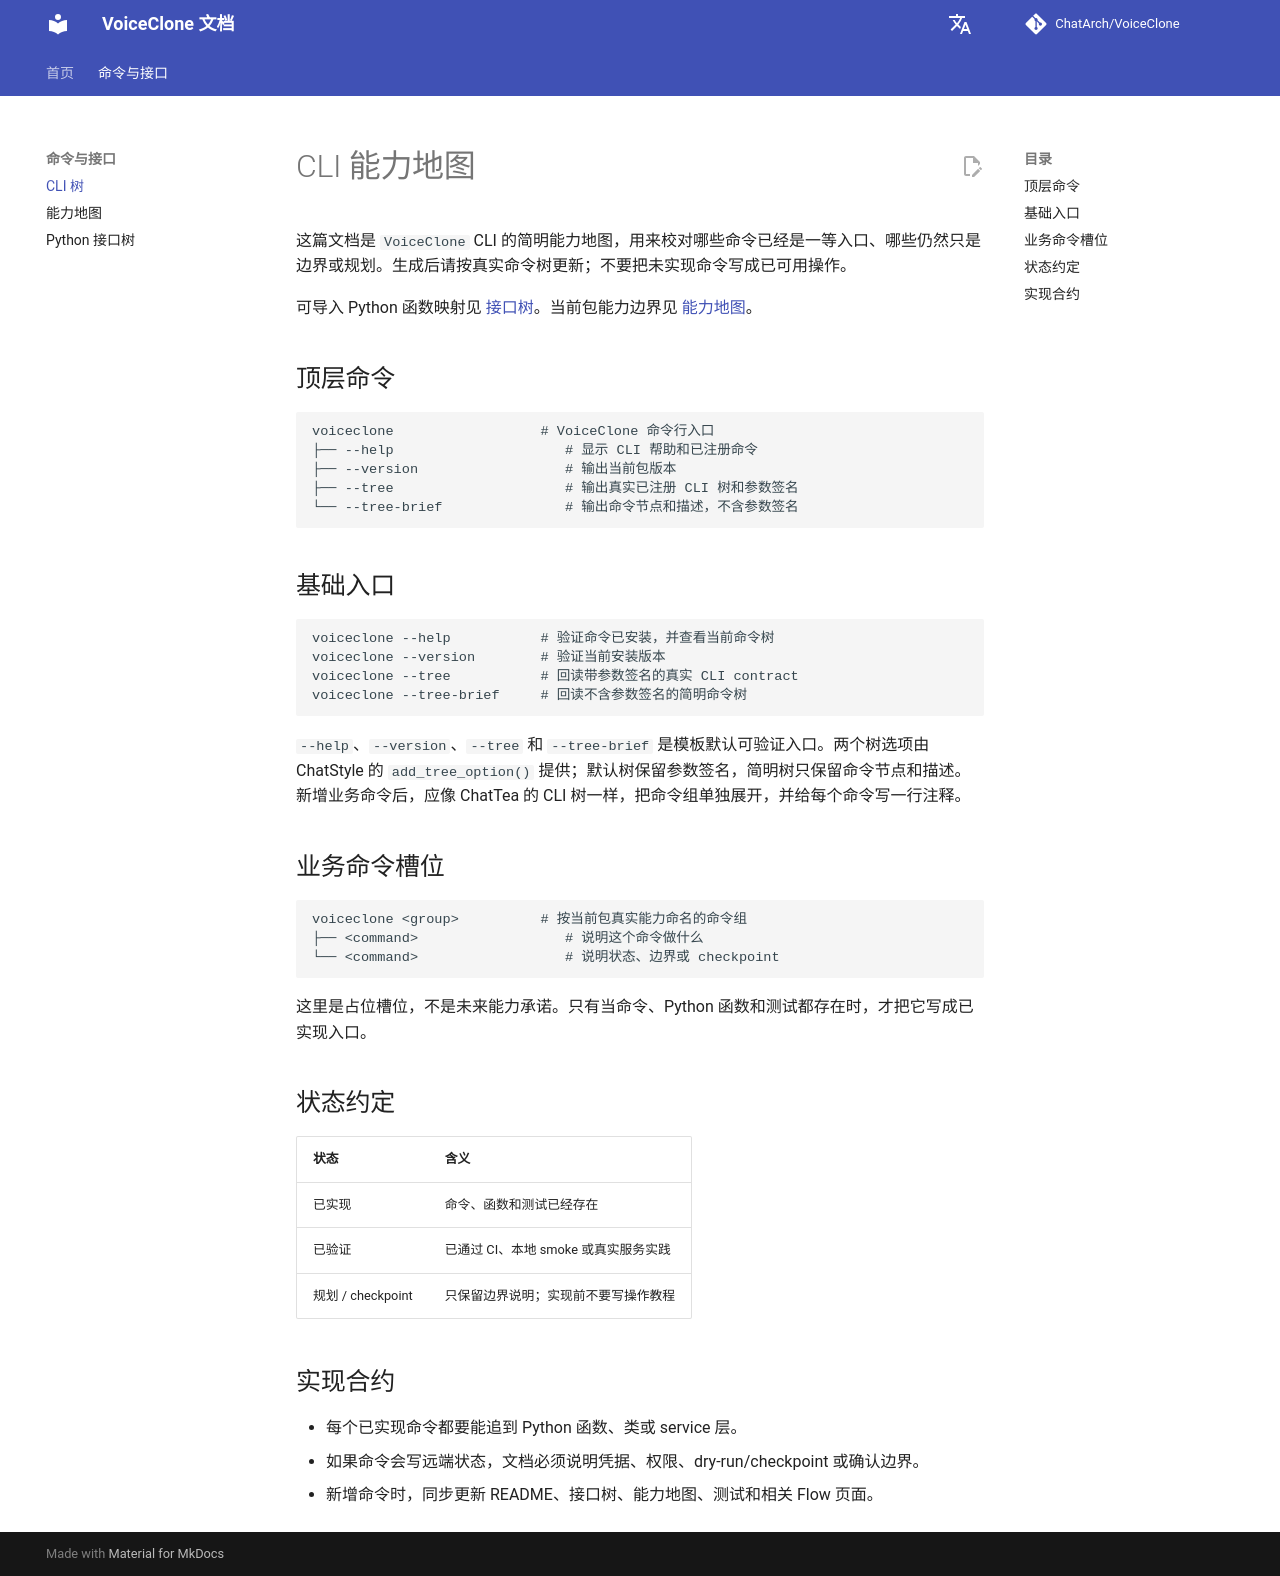

repository: ChatArch/VoiceClone · page: cli-tree/index.html · generator: mkdocs

# CLI 能力地图

这篇文档是 `VoiceClone` CLI 的简明能力地图，用来校对哪些命令已经是一等入口、哪些仍然只是边界或规划。生成后请按真实命令树更新；不要把未实现命令写成已可用操作。

可导入 Python 函数映射见 [接口树](interface-tree.md)。当前包能力边界见 [能力地图](capability-map.md)。

## 顶层命令

```text
voiceclone                  # VoiceClone 命令行入口
├── --help                     # 显示 CLI 帮助和已注册命令
├── --version                  # 输出当前包版本
├── --tree                     # 输出真实已注册 CLI 树和参数签名
└── --tree-brief               # 输出命令节点和描述，不含参数签名
```

## 基础入口

```text
voiceclone --help           # 验证命令已安装，并查看当前命令树
voiceclone --version        # 验证当前安装版本
voiceclone --tree           # 回读带参数签名的真实 CLI contract
voiceclone --tree-brief     # 回读不含参数签名的简明命令树
```

`--help`、`--version`、`--tree` 和 `--tree-brief` 是模板默认可验证入口。两个树选项由 ChatStyle 的 `add_tree_option()` 提供；默认树保留参数签名，简明树只保留命令节点和描述。新增业务命令后，应像 ChatTea 的 CLI 树一样，把命令组单独展开，并给每个命令写一行注释。

## 业务命令槽位

```text
voiceclone <group>          # 按当前包真实能力命名的命令组
├── <command>                  # 说明这个命令做什么
└── <command>                  # 说明状态、边界或 checkpoint
```

这里是占位槽位，不是未来能力承诺。只有当命令、Python 函数和测试都存在时，才把它写成已实现入口。

## 状态约定

| 状态 | 含义 |
| --- | --- |
| 已实现 | 命令、函数和测试已经存在 |
| 已验证 | 已通过 CI、本地 smoke 或真实服务实践 |
| 规划 / checkpoint | 只保留边界说明；实现前不要写操作教程 |

## 实现合约

- 每个已实现命令都要能追到 Python 函数、类或 service 层。
- 如果命令会写远端状态，文档必须说明凭据、权限、dry-run/checkpoint 或确认边界。
- 新增命令时，同步更新 README、接口树、能力地图、测试和相关 Flow 页面。
